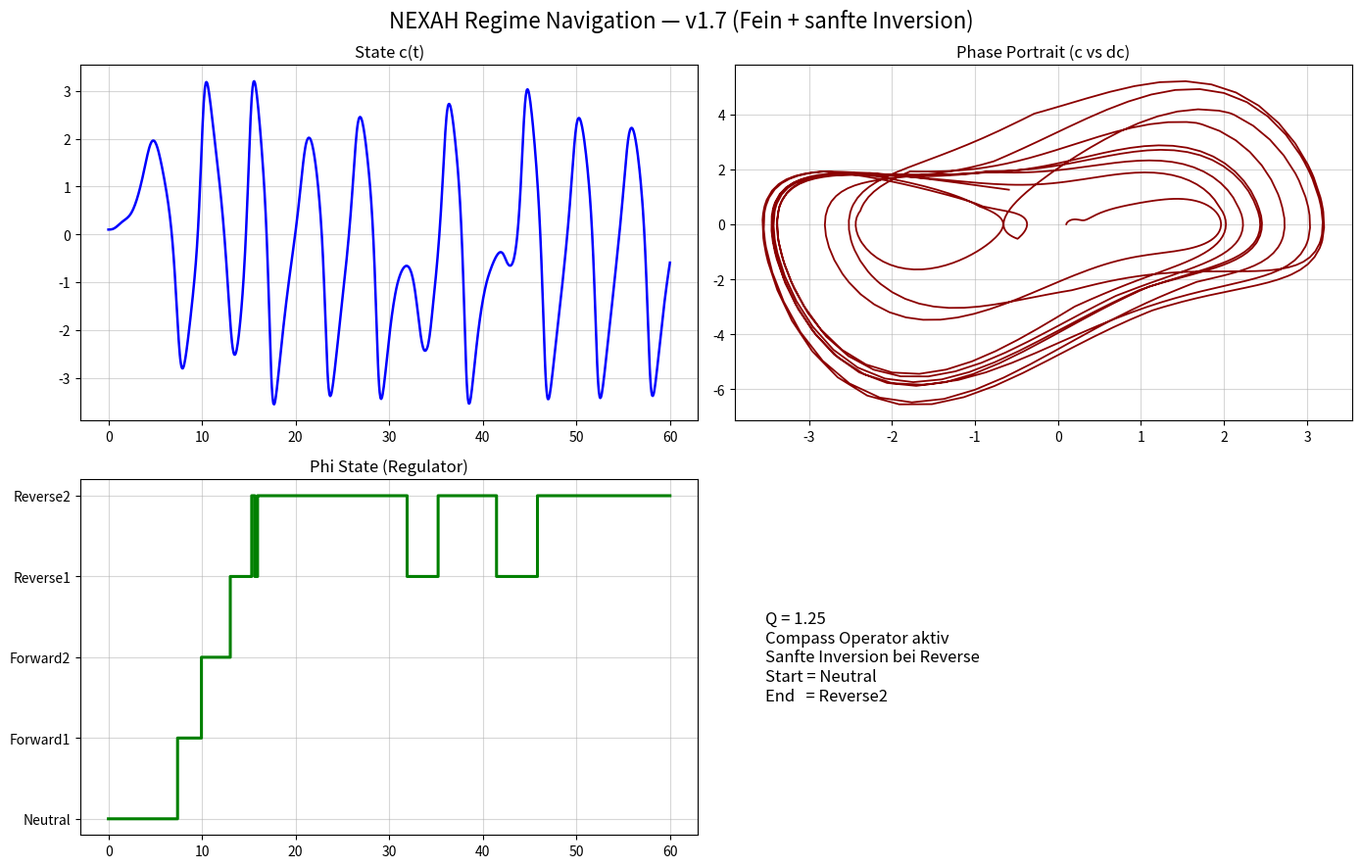

Reproduce this figure in Python. (Note: this script raises an exception after producing the figure.)
"""
NEXAH Regime Navigation ODE — Version 1.7
Feinster Phi-Wechsel + sanfte Inversion + Grid + Transition Marks
"""

import numpy as np
from scipy.integrate import solve_ivp
import matplotlib.pyplot as plt

PHI_NAMES = ["Neutral", "Forward1", "Forward2", "Reverse1", "Reverse2"]

def nexah_regime_ode(t, x, params):
    c, dc, phi_idx = x
    phi = int(phi_idx)

    # 1. Field Flow
    field_force = -0.3 * c * (c**2 - 1.0) + 0.8 * dc

    # 2. P-Drive
    p_drive = [0.0, 0.8, 1.4, -0.9, -1.6][phi]

    # 3. Kuramoto Getriebe
    q = params.get('Q', 1.25)
    coupling = 1.0 + 0.75 * q
    kuramoto = 0.0
    for i in range(5):
        delta = (phi - i) / 5.0
        kuramoto += coupling * np.sin(2 * np.pi * delta)

    # 4. Van der Pol
    vdp_force = 0.45 * dc * (1.0 - c**2) if params.get('use_vdp', True) else 0.0

    # 5. Compass Operator (Möbius-Coil Style)
    angle = 2 * np.pi * t / 4.8 + phi * 0.7
    compass_op = 0.38 * np.sin(angle) * np.cos(angle * 1.618)

    # 6. Sanfte Inversion (Bass-Schlüssel) nur in Reverse-Zuständen
    inversion = 1.0
    if phi >= 3:                                 # Reverse1 oder Reverse2
        inversion = 0.6 + 0.4 * np.tanh((phi - 2.5) * 2)   # sanfter Übergang

    # 7. Phi-Wechsel (sehr fein mit Hysterese)
    drift = abs(dc)
    d_phi = 0.0
    if drift > 1.85 and phi < 4:
        d_phi = 0.75
    elif drift < 0.65 and phi > 0:
        d_phi = -0.55

    d_c  = dc
    d_dc = (field_force + p_drive + kuramoto + vdp_force + compass_op) * inversion

    return [d_c, d_dc, d_phi]

if __name__ == "__main__":
    print("🚀 NEXAH Regime ODE v1.7 — Feinster Phi-Wechsel + sanfte Inversion")
    
    params = {'Q': 1.25, 'use_vdp': True}
    x0 = [0.1, 0.0, 0]

    sol = solve_ivp(
        fun=lambda t, x: nexah_regime_ode(t, x, params),
        t_span=(0, 60),
        y0=x0,
        method='RK45',
        rtol=1e-6,
        max_step=0.06
    )

    t = sol.t
    c = sol.y[0]
    dc = sol.y[1]
    phi_idx = np.round(sol.y[2]).astype(int).clip(0, 4)

    print(f"✅ Fertig — End Phi = {PHI_NAMES[phi_idx[-1]]}")

    # ====================== PLOT mit Grid ======================
    fig, axs = plt.subplots(2, 2, figsize=(14, 9))
    fig.suptitle("NEXAH Regime Navigation — v1.7 (Fein + sanfte Inversion)", fontsize=16)

    axs[0,0].plot(t, c, color='blue', linewidth=1.8)
    axs[0,0].set_title("State c(t)")
    axs[0,0].grid(True, alpha=0.5)

    axs[0,1].plot(c, dc, color='darkred', linewidth=1.3)
    axs[0,1].set_title("Phase Portrait (c vs dc)")
    axs[0,1].grid(True, alpha=0.5)

    axs[1,0].plot(t, phi_idx, color='green', drawstyle='steps-post', linewidth=2.2)
    axs[1,0].set_title("Phi State (Regulator)")
    axs[1,0].set_yticks(range(5))
    axs[1,0].set_yticklabels(PHI_NAMES)
    axs[1,0].grid(True, alpha=0.5)

    axs[1,1].axis('off')
    axs[1,1].text(0.05, 0.5, 
                  f"Q = {params['Q']}\n"
                  f"Compass Operator aktiv\n"
                  f"Sanfte Inversion bei Reverse\n"
                  f"Start = Neutral\n"
                  f"End   = {PHI_NAMES[phi_idx[-1]]}", 
                  fontsize=12, va='center')

    plt.tight_layout()
    plt.savefig("core_odes/nexah_regime_test_v17.png", dpi=220, bbox_inches='tight')
    print("📸 Plot gespeichert als: core_odes/nexah_regime_test_v17.png")
    plt.show()
